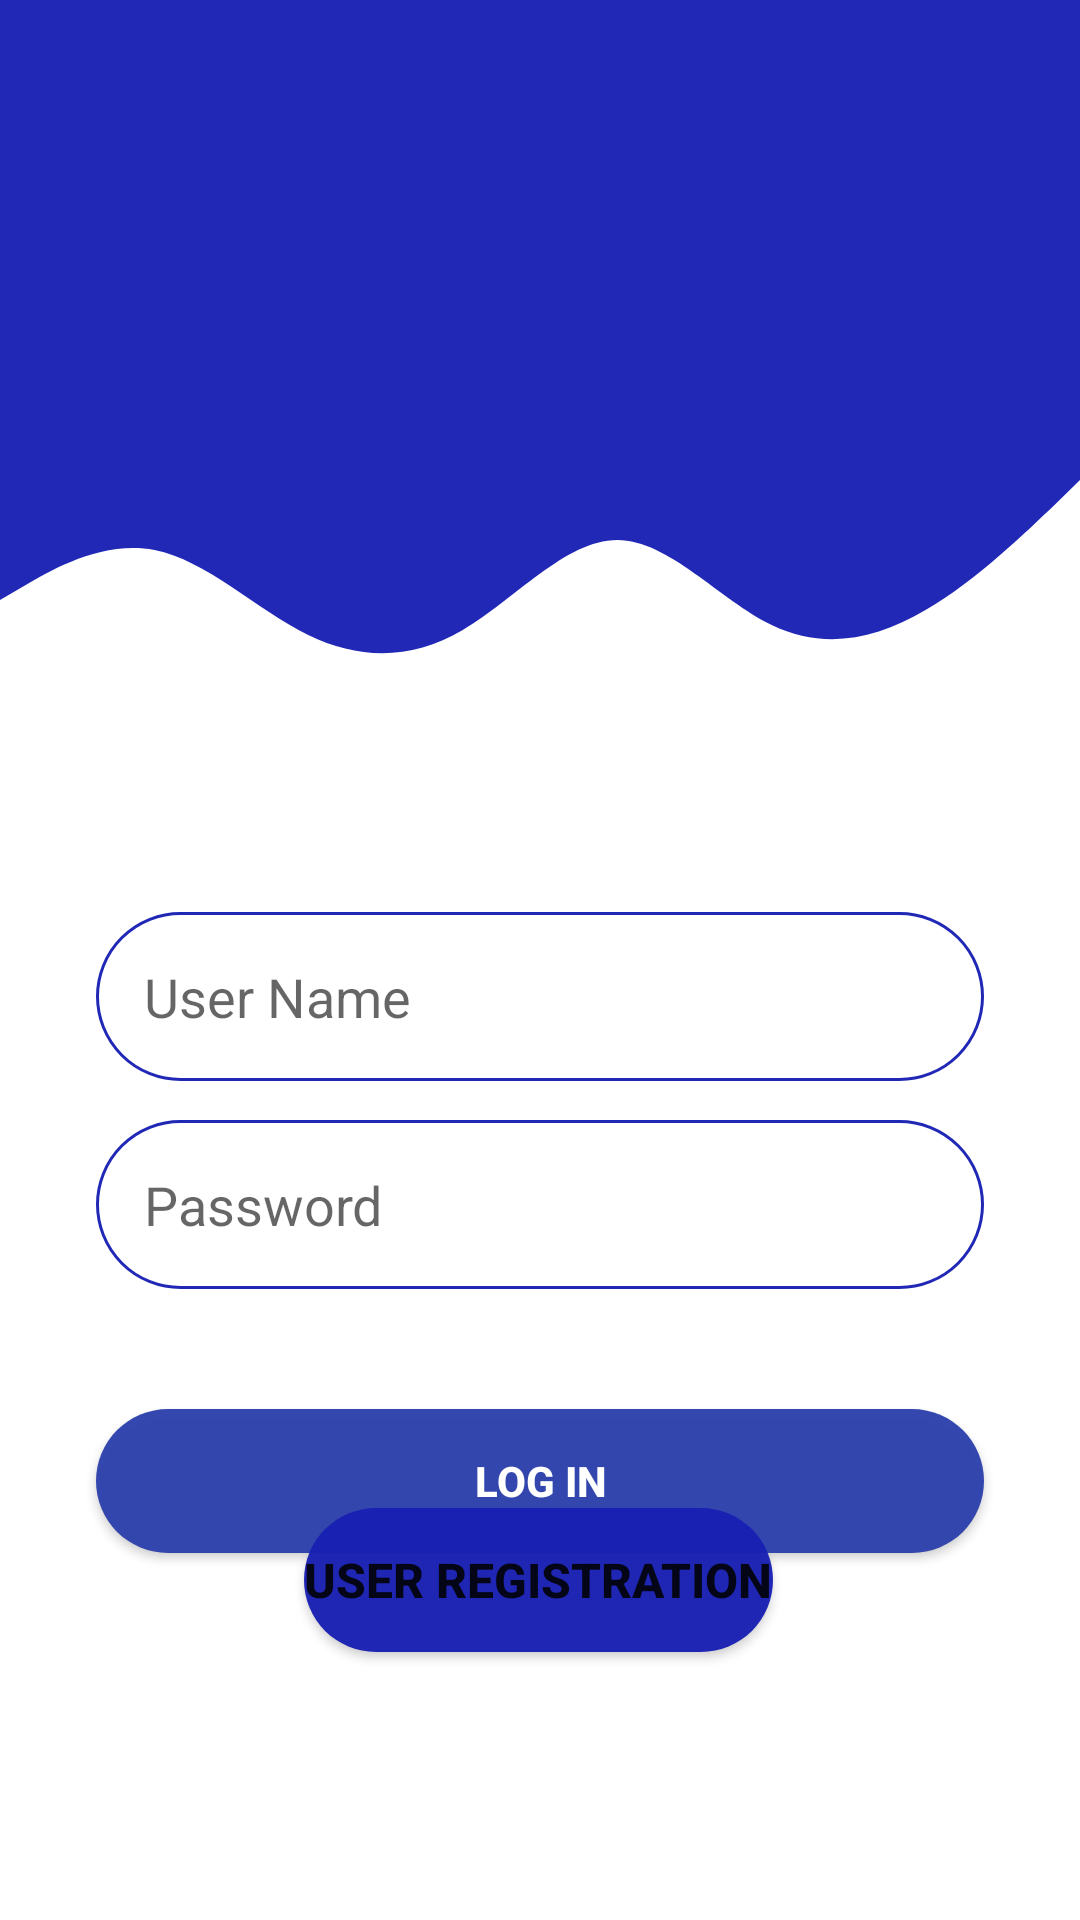

Layout XML and referenced resources for this Android screen:
<!-- AndroidManifest.xml: application theme Theme.Outfit_Android -->
<!-- res/layout/activity_login_design.xml -->
<?xml version="1.0" encoding="utf-8"?>
<androidx.constraintlayout.widget.ConstraintLayout xmlns:android="http://schemas.android.com/apk/res/android"
    xmlns:app="http://schemas.android.com/apk/res-auto"
    xmlns:tools="http://schemas.android.com/tools"
    android:layout_width="match_parent"
    android:layout_height="match_parent"
    tools:context=".login">

    <EditText
        android:id="@+id/username"
        android:layout_width="0dp"
        android:layout_height="wrap_content"
        android:layout_marginStart="32dp"
        android:layout_marginTop="304dp"
        android:layout_marginEnd="32dp"
        android:background="@drawable/round_border"
        android:drawableStart="@drawable/ic_baseline_email_24"
        android:drawablePadding="16dp"
        android:ems="10"
        android:hint="User Name"
        android:inputType="textPersonName"
        android:padding="16dp"
        app:layout_constraintEnd_toEndOf="parent"
        app:layout_constraintHorizontal_bias="0.0"
        app:layout_constraintStart_toStartOf="parent"
        app:layout_constraintTop_toTopOf="parent" />

    <EditText
        android:id="@+id/pswd"
        android:layout_width="0dp"
        android:layout_height="wrap_content"
        android:layout_marginStart="32dp"
        android:layout_marginTop="13dp"
        android:layout_marginEnd="32dp"
        android:background="@drawable/round_border"
        android:drawableStart="@drawable/ic_baseline_lock_24"
        android:drawablePadding="16dp"
        android:ems="10"
        android:hint="Password"
        android:inputType="textPassword"
        android:padding="16dp"
        app:layout_constraintEnd_toEndOf="parent"
        app:layout_constraintStart_toStartOf="parent"
        app:layout_constraintTop_toBottomOf="@+id/username" />

    <Button
        android:id="@+id/button2"
        android:layout_width="0dp"
        android:layout_height="wrap_content"
        android:layout_marginStart="32dp"
        android:layout_marginTop="40dp"
        android:layout_marginEnd="32dp"
        android:background="@drawable/round_bg"
        android:backgroundTint="#2D41AC"
        android:text="LOG IN"
        android:textColor="#FFFFFF"
        android:textStyle="bold"
        app:layout_constraintEnd_toEndOf="parent"
        app:layout_constraintHorizontal_bias="0.0"
        app:layout_constraintStart_toStartOf="parent"
        app:layout_constraintTop_toBottomOf="@+id/pswd" />

    <View
        android:id="@+id/topview"
        android:layout_width="0dp"
        android:layout_height="150dp"
        android:background="@color/blue"
        app:layout_constraintEnd_toEndOf="parent"
        app:layout_constraintTop_toTopOf="parent" />

    <View
        android:id="@+id/middleview"
        android:layout_width="0dp"
        android:layout_height="100dp"
        android:background="@drawable/ic_wave"
        app:layout_constraintEnd_toEndOf="parent"
        app:layout_constraintStart_toStartOf="parent"
        app:layout_constraintTop_toBottomOf="@+id/topview" />


    <TextView
        android:id="@+id/toptext"
        android:layout_width="0dp"
        android:layout_height="wrap_content"
        android:layout_marginEnd="-400dp"
        android:textColor="@color/white"
        android:textSize="34sp"
        android:textStyle="bold"
        app:layout_constraintEnd_toEndOf="parent"
        app:layout_constraintHorizontal_bias="0.08"
        app:layout_constraintStart_toStartOf="parent"
        tools:layout_editor_absoluteY="52dp" />

    <Button
        android:id="@+id/registernow"
        android:layout_width="wrap_content"
        android:layout_height="wrap_content"
        android:layout_marginStart="30dp"
        android:layout_marginEnd="30dp"
        android:layout_marginBottom="100dp"
        android:background="@drawable/round_bg"
        android:text="User registration"
        android:textSize="16sp"
        android:textStyle="bold"
        app:layout_constraintBottom_toBottomOf="parent"
        app:layout_constraintEnd_toEndOf="parent"
        app:layout_constraintHorizontal_bias="0.497"
        app:layout_constraintStart_toStartOf="parent"
        app:layout_constraintTop_toBottomOf="@+id/button2"
        app:layout_constraintVertical_bias="0.593" />


</androidx.constraintlayout.widget.ConstraintLayout>
<!-- resources referenced by this layout -->
<resources>
  <color name="blue">#F51820B3</color>
  <color name="white">#FFFFFFFF</color>
  <!-- drawable ic_wave (drawable) -->
  <vector xmlns:android="http://schemas.android.com/apk/res/android"
      android:width="1440dp"
      android:height="320dp"
      android:viewportWidth="1440"
      android:viewportHeight="320">
   <path
        android:pathData="M0,160L34.3,144C68.6,128 137,96 206,106.7C274.3,117 343,171 411,197.3C480,224 549,224 617,192C685.7,160 754,96 823,96C891.4,96 960,160 1029,186.7C1097.1,213 1166,203 1234,170.7C1302.9,139 1371,85 1406,58.7L1440,32L1440,0L1405.7,0C1371.4,0 1303,0 1234,0C1165.7,0 1097,0 1029,0C960,0 891,0 823,0C754.3,0 686,0 617,0C548.6,0 480,0 411,0C342.9,0 274,0 206,0C137.1,0 69,0 34,0L0,0Z"
        android:fillColor="@color/blue"
       />
  </vector>
  <!-- drawable round_bg (drawable) -->
  <?xml version="1.0" encoding="utf-8"?>
  <shape xmlns:android="http://schemas.android.com/apk/res/android">
  <solid android:color="@color/blue"/>
      <corners android:radius="100dp"/>
  
  </shape>
  <!-- drawable round_border (drawable) -->
  <?xml version="1.0" encoding="utf-8"?>
  <shape  android:shape="rectangle" xmlns:android="http://schemas.android.com/apk/res/android">
  <stroke android:color="@color/blue"
      android:width="1dp"/>
      <corners android:radius="100dp"/>
  </shape>
  <style name="Theme.Outfit_Android" parent="Theme.MaterialComponents.DayNight.DarkActionBar">
          
          <item name="colorPrimary">@color/purple_500</item>
          <item name="colorPrimaryVariant">@color/purple_700</item>
          <item name="colorOnPrimary">@color/white</item>
          
          <item name="colorSecondary">@color/teal_200</item>
          <item name="colorSecondaryVariant">@color/teal_700</item>
          <item name="colorOnSecondary">@color/black</item>
          
          <item name="android:statusBarColor" tools:targetApi="l">?attr/colorPrimaryVariant</item>
          
      </style>
  <color name="purple_500">#FF6200EE</color>
  <color name="purple_700">#FF3700B3</color>
  <color name="teal_200">#FF03DAC5</color>
  <color name="teal_700">#FF018786</color>
  <color name="black">#FF000000</color>
</resources>
